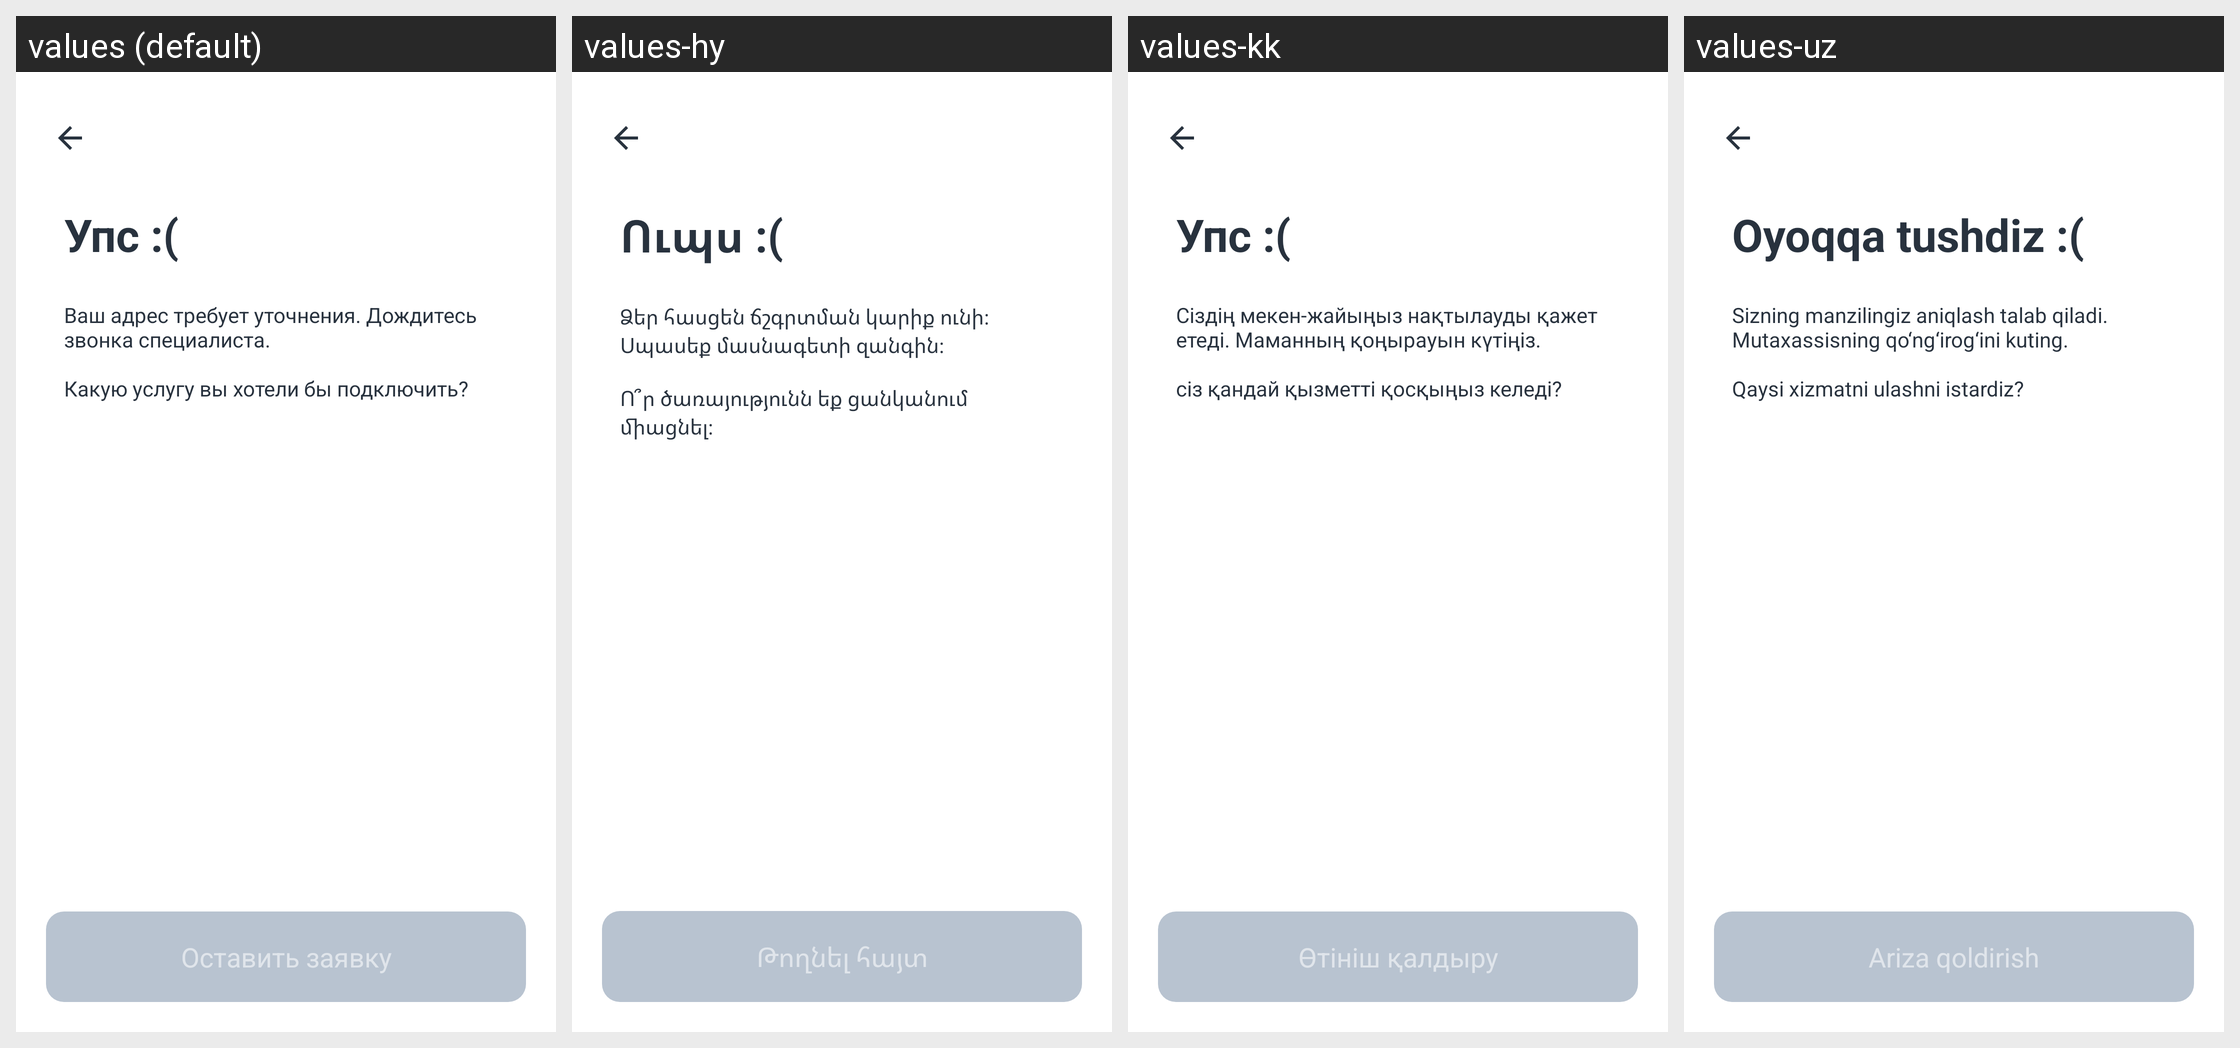

Locale-by-locale string values for the Android screen shown in this grid:
Android screen res/layout/fragment_no_network.xml rendered under 4 locales, left to right: values (default), values-hy, values-kk, values-uz. Device: Nexus 5 (rendered at 1080×1920; each locale shown at half size, 540×960, under a caption strip naming it); theme AppTheme.Launcher.
Other locales in the repository, not shown: values-en.
Strings drawn on this screen, with the default value and each locale's value (text and hints the layout hard-codes, and strings that could not be matched under every locale, appear in the picture but are not listed):

address_no_network_title
  values: Упс :(
  values-hy: Ուպս :(
  values-kk: Упс :(
  values-uz: Oyoqqa tushdiz :(

address_no_network_caption
  values: Ваш адрес требует уточнения. Дождитесь звонка специалиста.
      
      Какую услугу вы хотели бы подключить?
  values-hy: Ձեր հասցեն ճշգրտման կարիք ունի։ Սպասեք մասնագետի զանգին։
      
      Ո՞ր ծառայությունն եք ցանկանում միացնել։
  values-kk: Сіздің мекен-жайыңыз нақтылауды қажет етеді. Маманның қоңырауын күтіңіз.
      
      сіз қандай қызметті қосқыңыз келеді?
  values-uz: Sizning manzilingiz aniqlash talab qiladi. Mutaxassisning qo‘ng‘irog‘ini kuting.
      
      Qaysi xizmatni ulashni istardiz?

address_no_network_btn_ok
  values: Оставить заявку
  values-hy: Թողնել հայտ
  values-kk: Өтініш қалдыру
  values-uz: Ariza qoldirish
